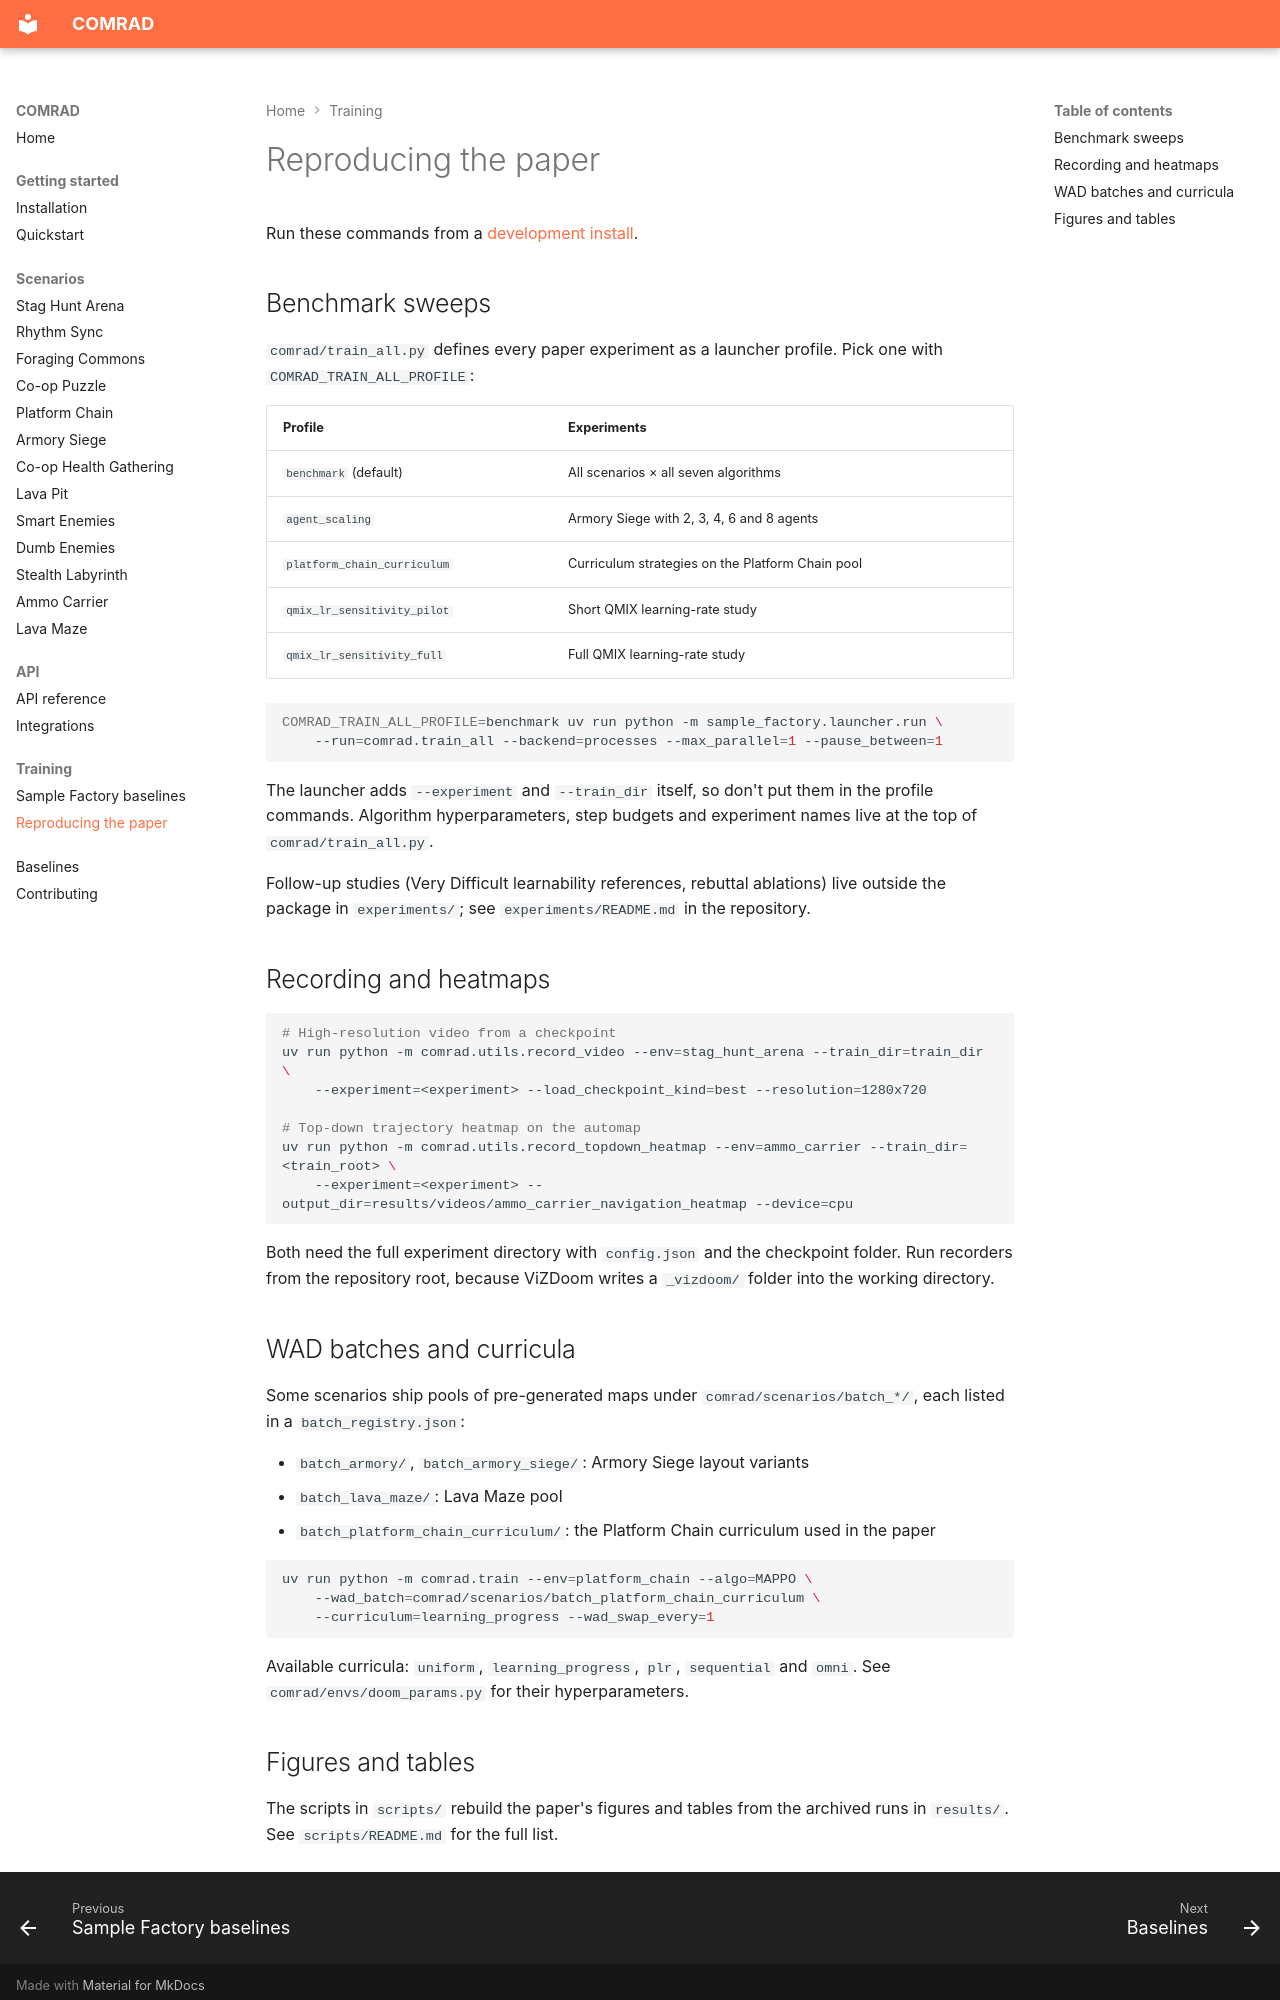

repository: TTomilin/COMRAD · page: training/reproducing/index.html · generator: mkdocs

# Reproducing the paper

Run these commands from a [development install](../getting-started/installation.md#development-install).

## Benchmark sweeps

`comrad/train_all.py` defines every paper experiment as a launcher profile. Pick one with `COMRAD_TRAIN_ALL_PROFILE`:

| Profile | Experiments |
|---|---|
| `benchmark` (default) | All scenarios × all seven algorithms |
| `agent_scaling` | Armory Siege with 2, 3, 4, 6 and 8 agents |
| `platform_chain_curriculum` | Curriculum strategies on the Platform Chain pool |
| `qmix_lr_sensitivity_pilot` | Short QMIX learning-rate study |
| `qmix_lr_sensitivity_full` | Full QMIX learning-rate study |

```bash
COMRAD_TRAIN_ALL_PROFILE=benchmark uv run python -m sample_factory.launcher.run \
    --run=comrad.train_all --backend=processes --max_parallel=1 --pause_between=1
```

The launcher adds `--experiment` and `--train_dir` itself, so don't put them in the profile commands. Algorithm hyperparameters, step budgets and experiment names live at the top of `comrad/train_all.py`.

Follow-up studies (Very Difficult learnability references, rebuttal ablations) live outside the package in `experiments/`; see `experiments/README.md` in the repository.

## Recording and heatmaps

```bash
# High-resolution video from a checkpoint
uv run python -m comrad.utils.record_video --env=stag_hunt_arena --train_dir=train_dir \
    --experiment=<experiment> --load_checkpoint_kind=best --resolution=1280x720

# Top-down trajectory heatmap on the automap
uv run python -m comrad.utils.record_topdown_heatmap --env=ammo_carrier --train_dir=<train_root> \
    --experiment=<experiment> --output_dir=results/videos/ammo_carrier_navigation_heatmap --device=cpu
```

Both need the full experiment directory with `config.json` and the checkpoint folder. Run recorders from the repository root, because ViZDoom writes a `_vizdoom/` folder into the working directory.

## WAD batches and curricula

Some scenarios ship pools of pre-generated maps under `comrad/scenarios/batch_*/`, each listed in a `batch_registry.json`:

- `batch_armory/`, `batch_armory_siege/`: Armory Siege layout variants
- `batch_lava_maze/`: Lava Maze pool
- `batch_platform_chain_curriculum/`: the Platform Chain curriculum used in the paper

```bash
uv run python -m comrad.train --env=platform_chain --algo=MAPPO \
    --wad_batch=comrad/scenarios/batch_platform_chain_curriculum \
    --curriculum=learning_progress --wad_swap_every=1
```

Available curricula: `uniform`, `learning_progress`, `plr`, `sequential` and `omni`. See `comrad/envs/doom_params.py` for their hyperparameters.
